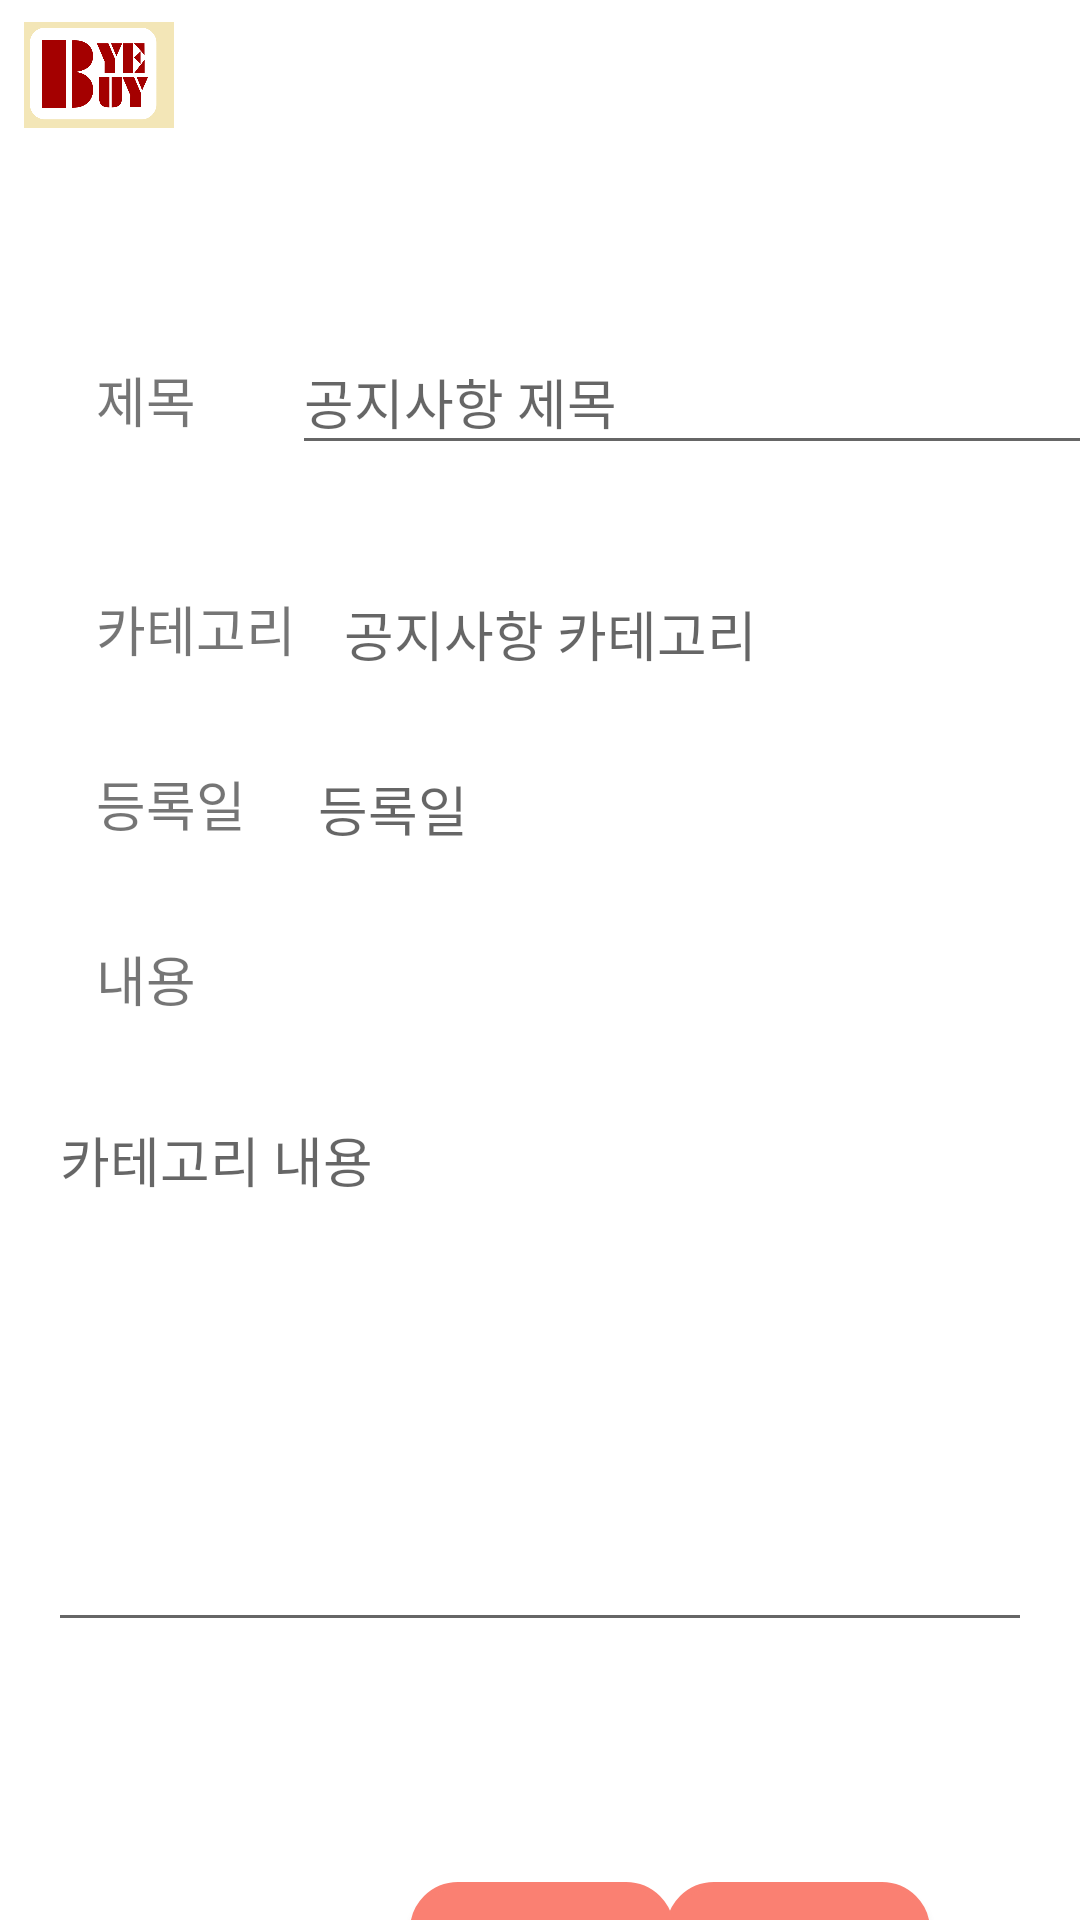

The Android layout XML behind this screen, and the referenced resources:
<!-- AndroidManifest.xml: application theme AppTheme -->
<!-- res/layout/activity_sub_ad_notice.xml -->
<?xml version="1.0" encoding="utf-8"?>
<androidx.constraintlayout.widget.ConstraintLayout xmlns:android="http://schemas.android.com/apk/res/android"
    xmlns:app="http://schemas.android.com/apk/res-auto"
    xmlns:tools="http://schemas.android.com/tools"
    android:layout_width="match_parent"
    android:background="#FFFFFF"
    android:layout_height="match_parent"
    tools:context=".SubAdNotice">

    <androidx.constraintlayout.widget.ConstraintLayout
        android:id="@+id/constraintLayout"
        android:layout_width="0dp"
        android:layout_height="wrap_content"
        android:background="#FFFFFF"
        app:layout_constraintEnd_toEndOf="parent"
        app:layout_constraintStart_toStartOf="parent"
        app:layout_constraintTop_toTopOf="parent">

        <ImageView
            android:id="@+id/imageView6"
            android:layout_width="50dp"
            android:layout_height="50dp"
            android:layout_marginStart="8dp"
            android:layout_marginLeft="8dp"
            app:layout_constraintStart_toStartOf="parent"
            app:layout_constraintTop_toTopOf="parent"
            app:srcCompat="@drawable/logo_main" />
    </androidx.constraintlayout.widget.ConstraintLayout>

    <EditText
        android:id="@+id/edit_adnTitle"
        android:layout_width="297dp"
        android:layout_height="45dp"
        android:layout_marginStart="32dp"
        android:layout_marginLeft="32dp"
        android:ems="10"
        android:hint="공지사항 제목"
        android:inputType="textPersonName"
        app:layout_constraintBaseline_toBaselineOf="@+id/textView8"
        app:layout_constraintStart_toEndOf="@+id/textView8" />

    <TextView
        android:id="@+id/tv_adnCatetgory"
        android:layout_width="wrap_content"
        android:layout_height="wrap_content"
        android:layout_marginStart="16dp"
        android:layout_marginLeft="16dp"
        android:hint="공지사항 카테고리"
        android:textSize="18sp"
        app:layout_constraintBaseline_toBaselineOf="@+id/textView9"
        app:layout_constraintStart_toEndOf="@+id/textView9" />

    <TextView
        android:id="@+id/textView8"
        android:layout_width="wrap_content"
        android:layout_height="wrap_content"
        android:layout_marginStart="32dp"
        android:layout_marginLeft="32dp"
        android:layout_marginTop="120dp"
        android:text="제목"
        android:textSize="18sp"
        app:layout_constraintStart_toStartOf="parent"
        app:layout_constraintTop_toTopOf="parent" />

    <TextView
        android:id="@+id/textView9"
        android:layout_width="wrap_content"
        android:layout_height="wrap_content"
        android:layout_marginStart="32dp"
        android:layout_marginLeft="32dp"
        android:layout_marginTop="50dp"
        android:text="카테고리"
        android:textSize="18sp"
        app:layout_constraintStart_toStartOf="parent"
        app:layout_constraintTop_toBottomOf="@+id/textView8" />

    <TextView
        android:id="@+id/textView10"
        android:layout_width="wrap_content"
        android:layout_height="wrap_content"
        android:layout_marginStart="32dp"
        android:layout_marginLeft="32dp"
        android:layout_marginTop="32dp"
        android:text="등록일"
        android:textSize="18sp"
        app:layout_constraintStart_toStartOf="parent"
        app:layout_constraintTop_toBottomOf="@+id/textView9" />

    <TextView
        android:id="@+id/tv_adnDate"
        android:layout_width="wrap_content"
        android:layout_height="wrap_content"
        android:layout_marginStart="24dp"
        android:layout_marginLeft="24dp"
        android:hint="등록일"
        android:textSize="18sp"
        app:layout_constraintBaseline_toBaselineOf="@+id/textView10"
        app:layout_constraintStart_toEndOf="@+id/textView10" />

    <TextView
        android:id="@+id/textView12"
        android:layout_width="wrap_content"
        android:layout_height="wrap_content"
        android:layout_marginStart="32dp"
        android:layout_marginLeft="32dp"
        android:layout_marginTop="32dp"
        android:text="내용"
        android:textSize="18sp"
        app:layout_constraintStart_toStartOf="parent"
        app:layout_constraintTop_toBottomOf="@+id/textView10" />

    <EditText
        android:id="@+id/edit_adnContent"
        android:layout_width="0dp"
        android:layout_height="184dp"
        android:layout_marginStart="16dp"
        android:layout_marginLeft="16dp"
        android:layout_marginTop="24dp"
        android:layout_marginEnd="16dp"
        android:layout_marginRight="16dp"
        android:ems="10"
        android:gravity="start|top"
        android:hint="카테고리 내용"
        android:inputType="textMultiLine"
        app:layout_constraintEnd_toEndOf="parent"
        app:layout_constraintStart_toStartOf="parent"
        app:layout_constraintTop_toBottomOf="@+id/textView12" />

    <Button
        android:id="@+id/btn_adnUpdate"
        android:layout_width="wrap_content"
        android:layout_height="wrap_content"
        android:layout_marginEnd="50dp"
        android:layout_marginRight="50dp"
        android:background="@drawable/buttonrectangle"
        android:text="수정하기"
        android:textColor="#FBF9F9"
        android:textStyle="bold"
        app:layout_constraintBaseline_toBaselineOf="@+id/btn_adnDelete"
        app:layout_constraintEnd_toEndOf="parent" />

    <Button
        android:id="@+id/btn_adnDelete"
        android:layout_width="wrap_content"
        android:layout_height="wrap_content"
        android:layout_marginStart="147dp"
        android:layout_marginLeft="147dp"
        android:layout_marginTop="80dp"
        android:layout_marginEnd="8dp"
        android:layout_marginRight="8dp"
        android:background="@drawable/buttonrectangle"
        android:text="삭제하기"
        android:textColor="#FDFBFB"
        android:textStyle="bold"
        app:layout_constraintEnd_toStartOf="@+id/btn_adnUpdate"
        app:layout_constraintStart_toStartOf="parent"
        app:layout_constraintTop_toBottomOf="@+id/edit_adnContent" />

</androidx.constraintlayout.widget.ConstraintLayout>
<!-- resources referenced by this layout -->
<resources>
  <!-- drawable buttonrectangle (drawable) -->
  <?xml version="1.0" encoding="utf-8"?>
  <shape xmlns:android="http://schemas.android.com/apk/res/android">
      android:shape="rectangle" android:padding = "10dp">
      <solid android:color="#FA8072"></solid>
      <corners
          android:bottomLeftRadius="15dp"
          android:bottomRightRadius="15dp"
          android:topLeftRadius="15dp"
          android:topRightRadius="15dp"></corners>
      <stroke android:width="2dp"
          android:color="#FA8072"></stroke>
  </shape>
  <!-- drawable logo_main: png bitmap (drawable, 18245 bytes) -->
  <style name="AppTheme" parent="Theme.AppCompat.Light.DarkActionBar">
  
          <item name="windowActionBar">false</item>
          <item name="windowNoTitle">true</item>
          
          <item name="colorPrimary">@color/colorPrimary</item>
          <item name="colorPrimaryDark">@color/colorPrimaryDark</item>
          <item name="colorAccent">@color/colorAccent</item>
      </style>
  <!-- not gathered from this repository: default colours our renderer supplied (Android Studio template values) -->
  <color name="colorPrimary">#FF6200EE</color>
  <color name="colorPrimaryDark">#FF3700B3</color>
  <color name="colorAccent">#FF03DAC5</color>
</resources>
